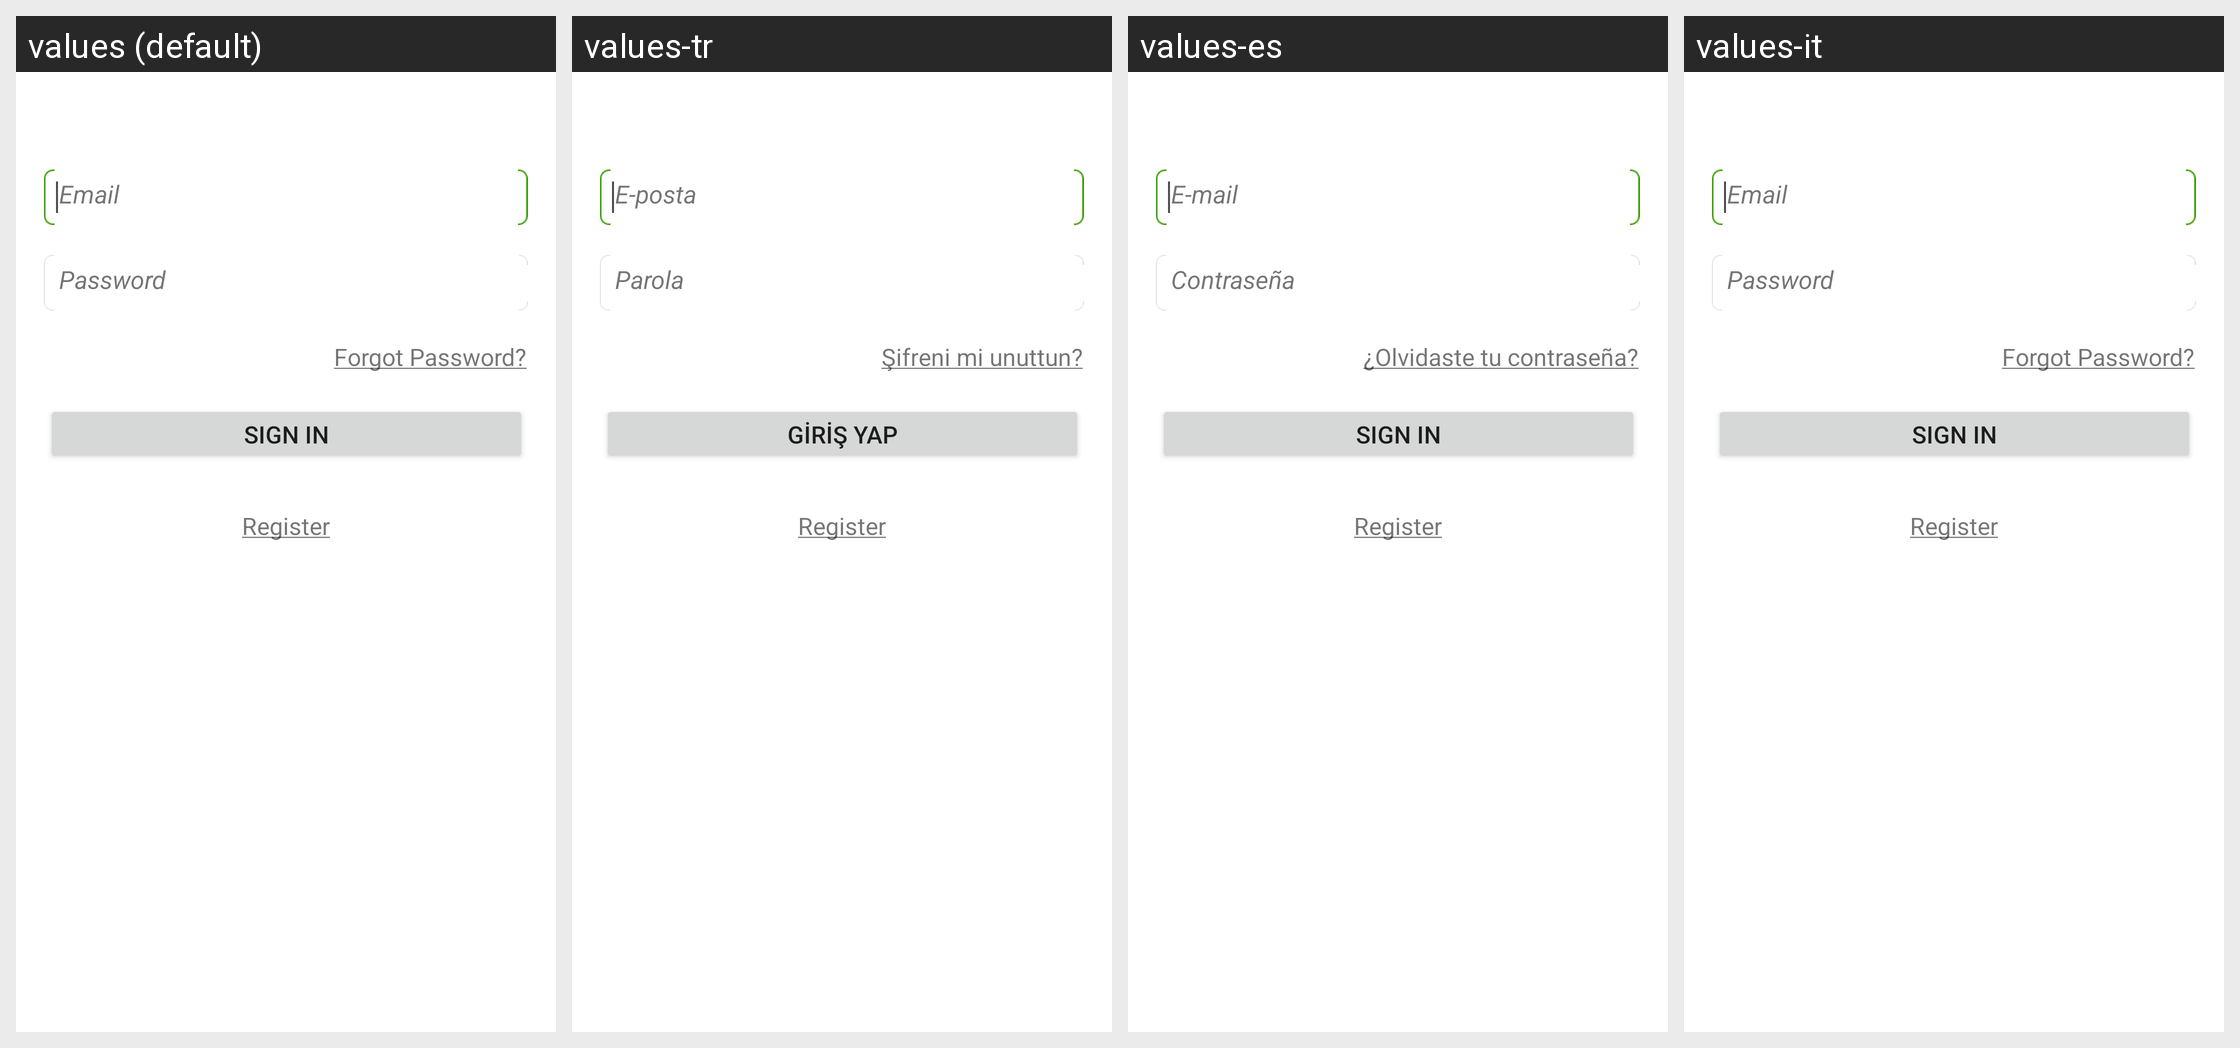

Strings drawn on this Android screen and how each of the app's shown locales translates them:
Android screen res/layout/ds_dolphin_login.xml rendered under 4 locales, left to right: values (default), values-tr, values-es, values-it. Device: Nexus 5 (rendered at 1080×1920; each locale shown at half size, 540×960, under a caption strip naming it); theme Theme.MaterialComponents.DayNight.NoActionBar.
Other locales in the repository, not shown: values-ar, values-cs, values-da, values-de, values-el, values-en, values-fa, values-fr, values-hi, values-hu, values-in, values-ja, values-ko, values-ms, values-nl, values-pl, values-pt, values-ru, values-th, values-vi, values-zh, values-zh-rCN, values-zh-rTW.
Strings drawn on this screen, with the default value and each locale's value (text and hints the layout hard-codes, and strings that could not be matched under every locale, appear in the picture but are not listed):

email_adress
  values: Email
  values-tr: E-posta
  values-es: E-mail
  values-it: Email

dolphin_password
  values: Password
  values-tr: Parola
  values-es: Contraseña
  values-it: Password

forget_password_underline
  values: Forgot Password?
  values-tr: Şifreni mi unuttun?
  values-es: ¿Olvidaste tu contraseña?
  values-it: Forgot Password?

sign_in
  values: Sign in
  values-tr: Giriş yap
  values-es: Sign in  [not translated; the default value is used]
  values-it: Sign in  [not translated; the default value is used]

sign_up_underline
  values: Register
  values-tr: Register  [not translated; the default value is used]
  values-es: Register  [not translated; the default value is used]
  values-it: Register  [not translated; the default value is used]
